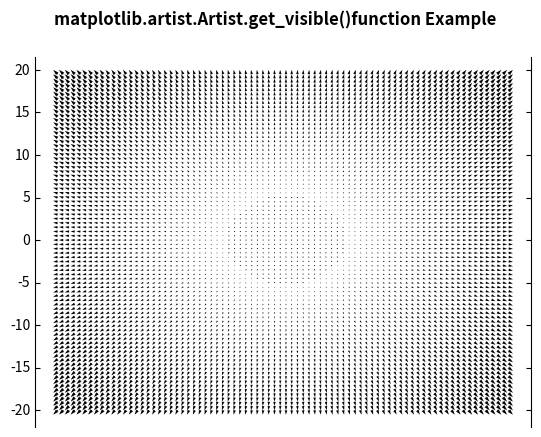

Recreate this plot in Python.
# Implementation of matplotlib function
from matplotlib.artist import Artist
import numpy as np
import matplotlib.pyplot as plt
from mpl_toolkits.axisartist.axislines import Subplot

fig = plt.figure()

ax = Subplot(fig, 111)
fig.add_subplot(ax)

X = np.arange(-20, 20, 0.5)
Y = np.arange(-20, 20, 0.5)
U, V = np.meshgrid(X, Y)

ax.quiver(X, Y, U, V)

ax.axis["bottom"].set_visible(False)
ax.axis["top"].set_visible(False)

print("Visibilities of Axis")
print("Bottom :", Artist.get_visible(ax.axis["bottom"]),
      "\nTop :", Artist.get_visible(ax.axis["top"]),
      "\nLeft :", Artist.get_visible(ax.axis["left"]),
      "\nRight :", Artist.get_visible(ax.axis["right"]))

fig.suptitle('matplotlib.artist.Artist.get_visible()\
function Example', fontweight="bold")

plt.show()
